Labelled photos from "camaflouge2to7", an image-classification folder in Laire7/snackClassifier. The possible labels are: banana, blueberry, gum.

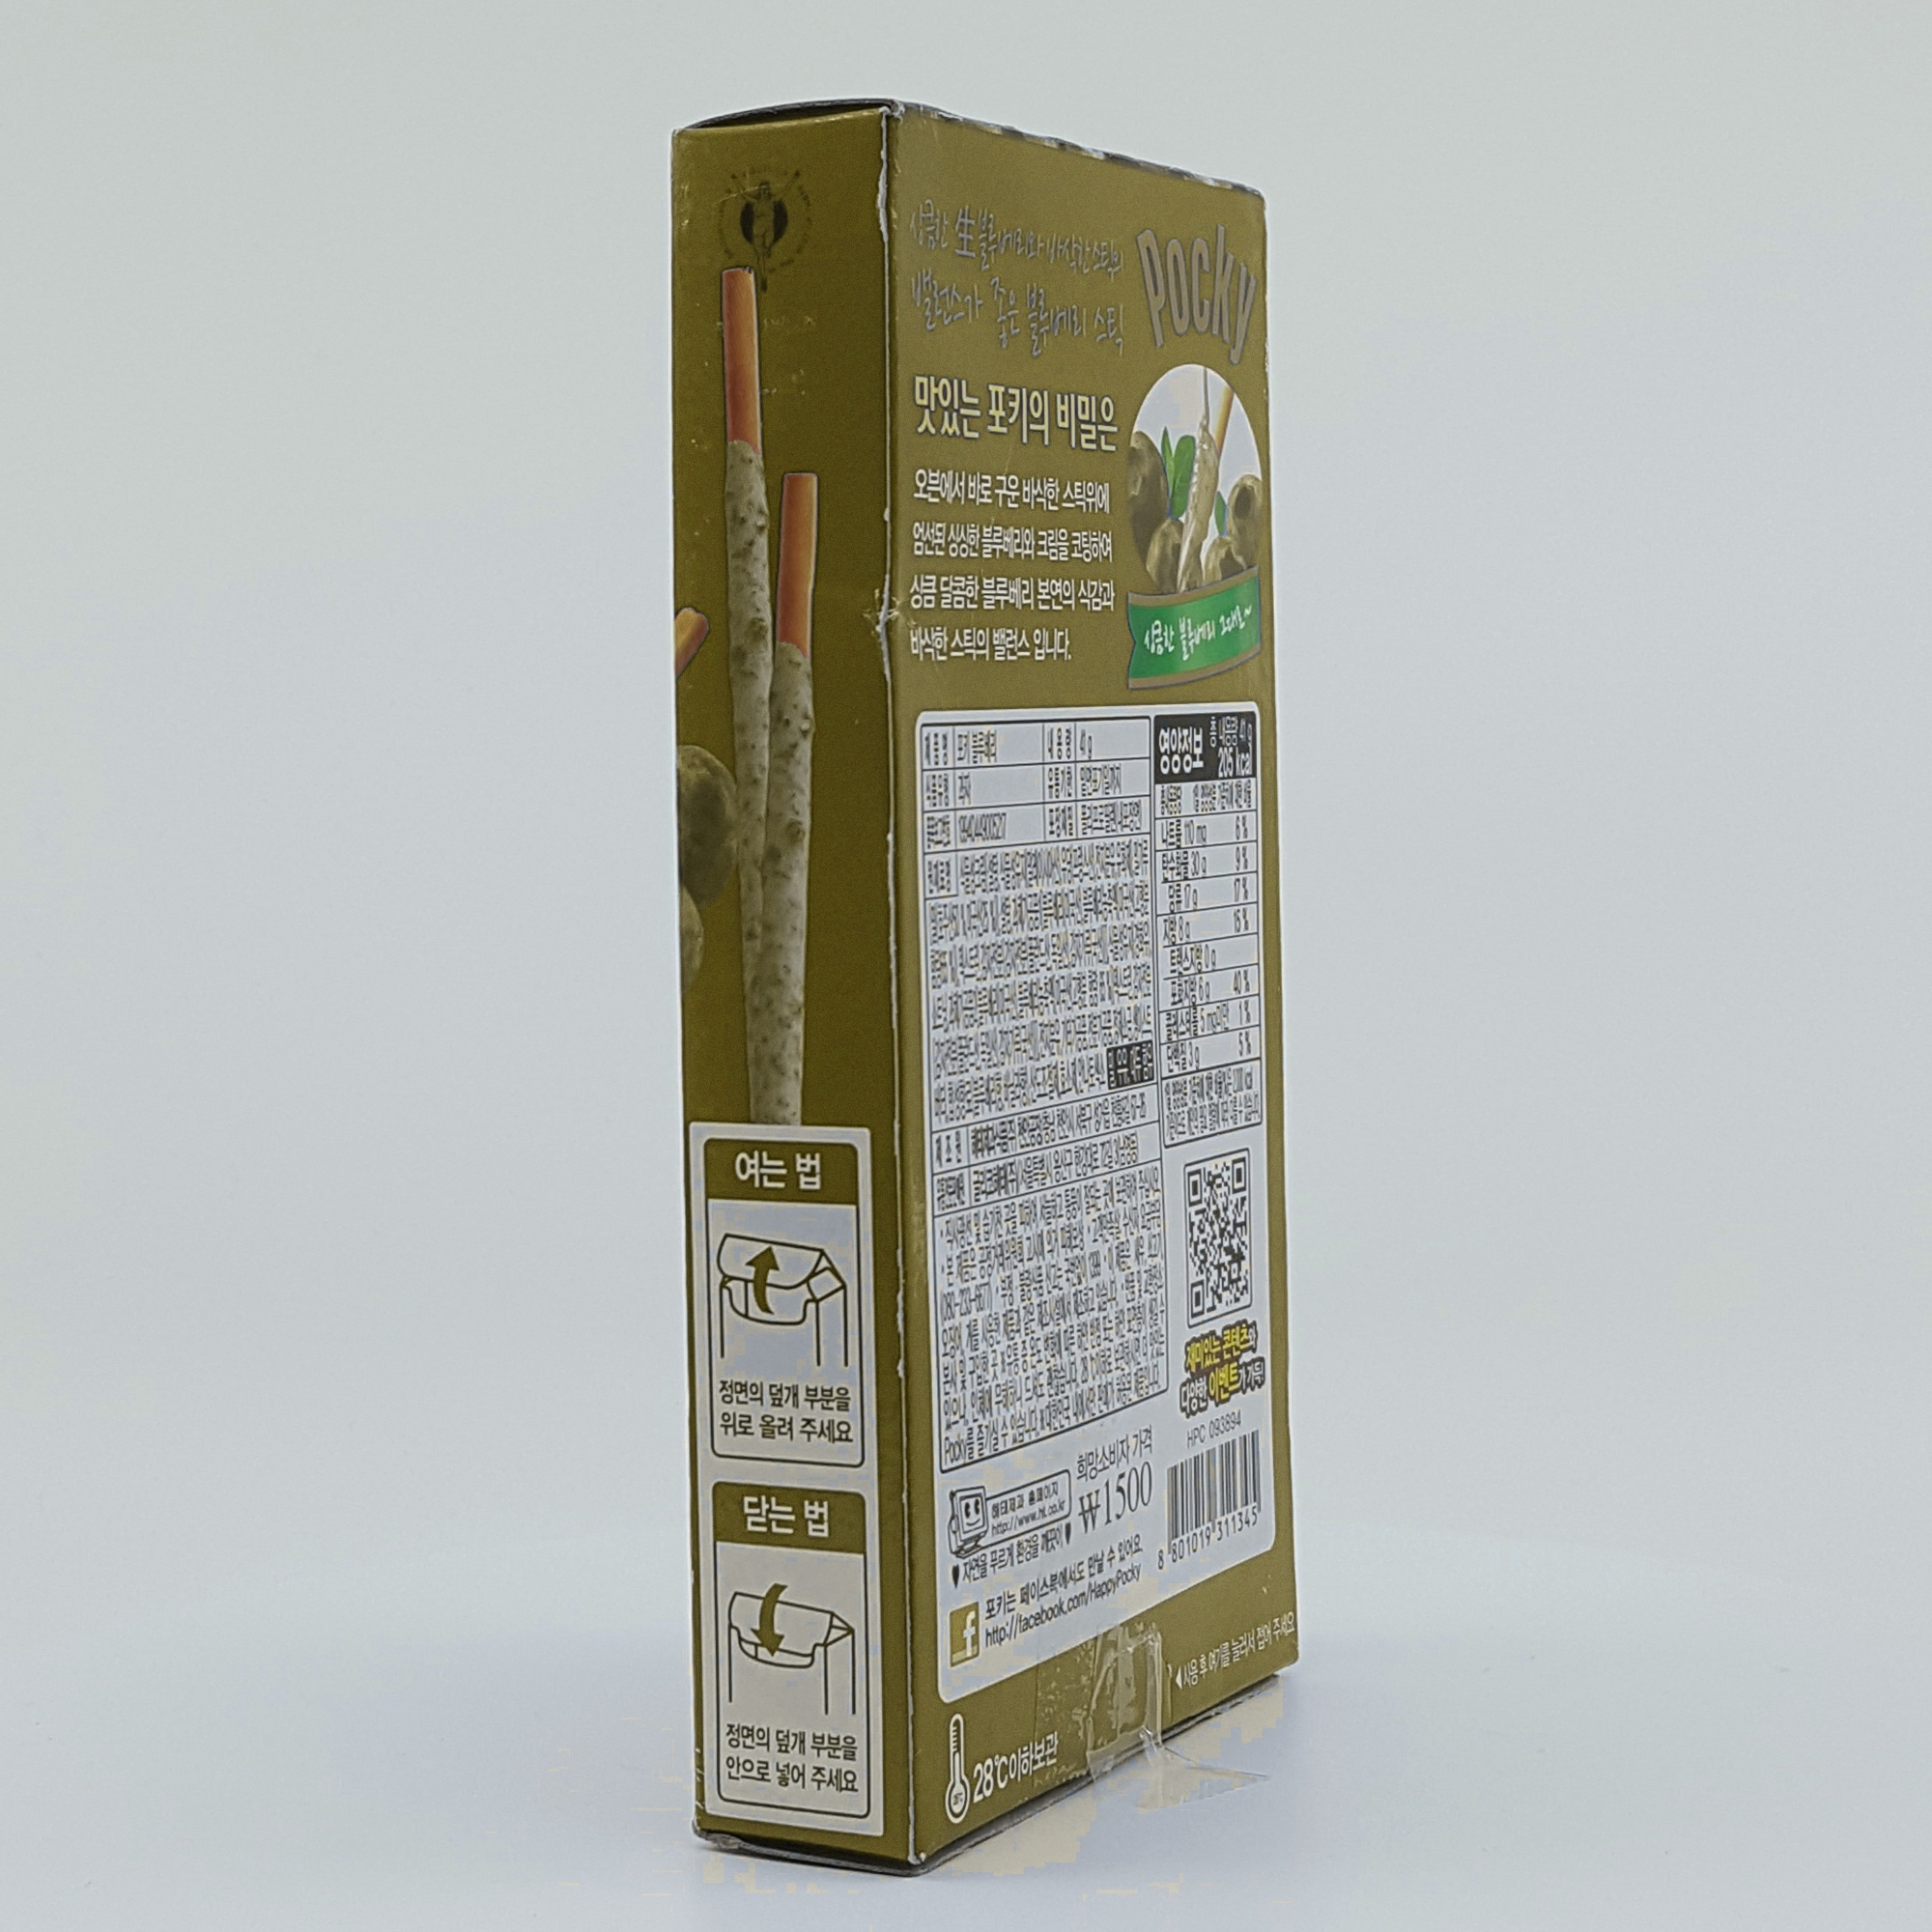
Label: blueberry

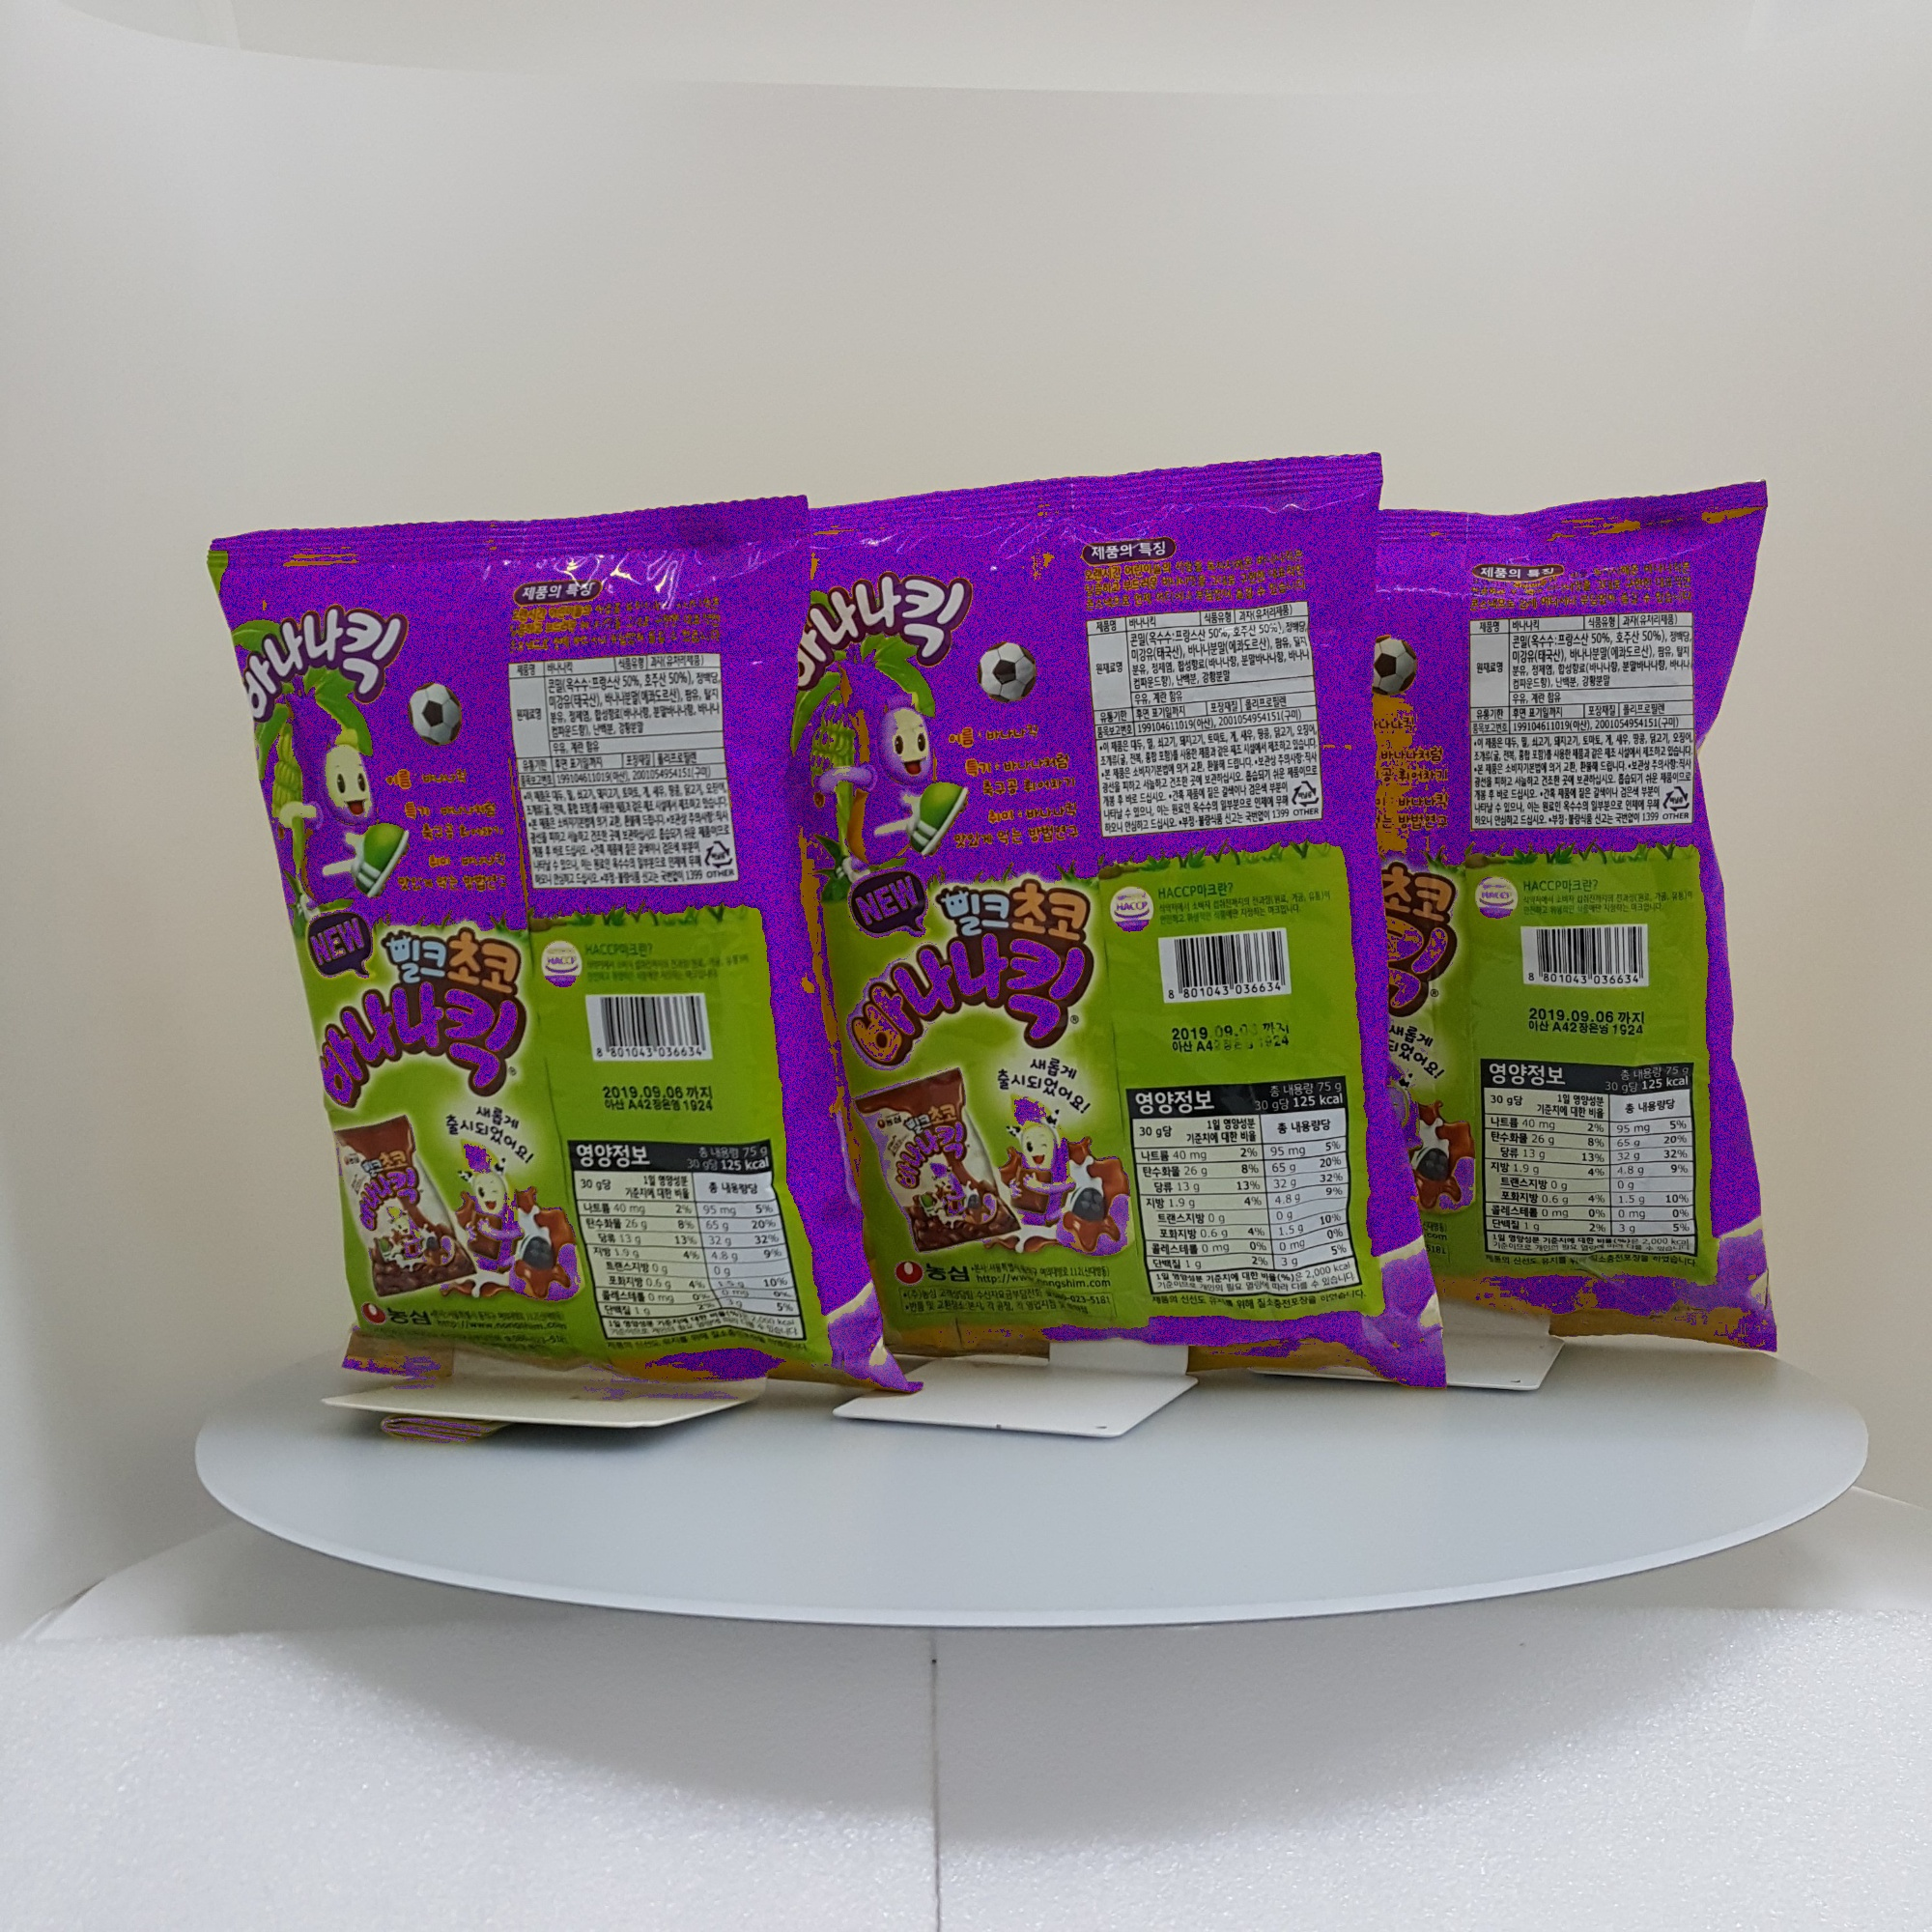
Label: banana

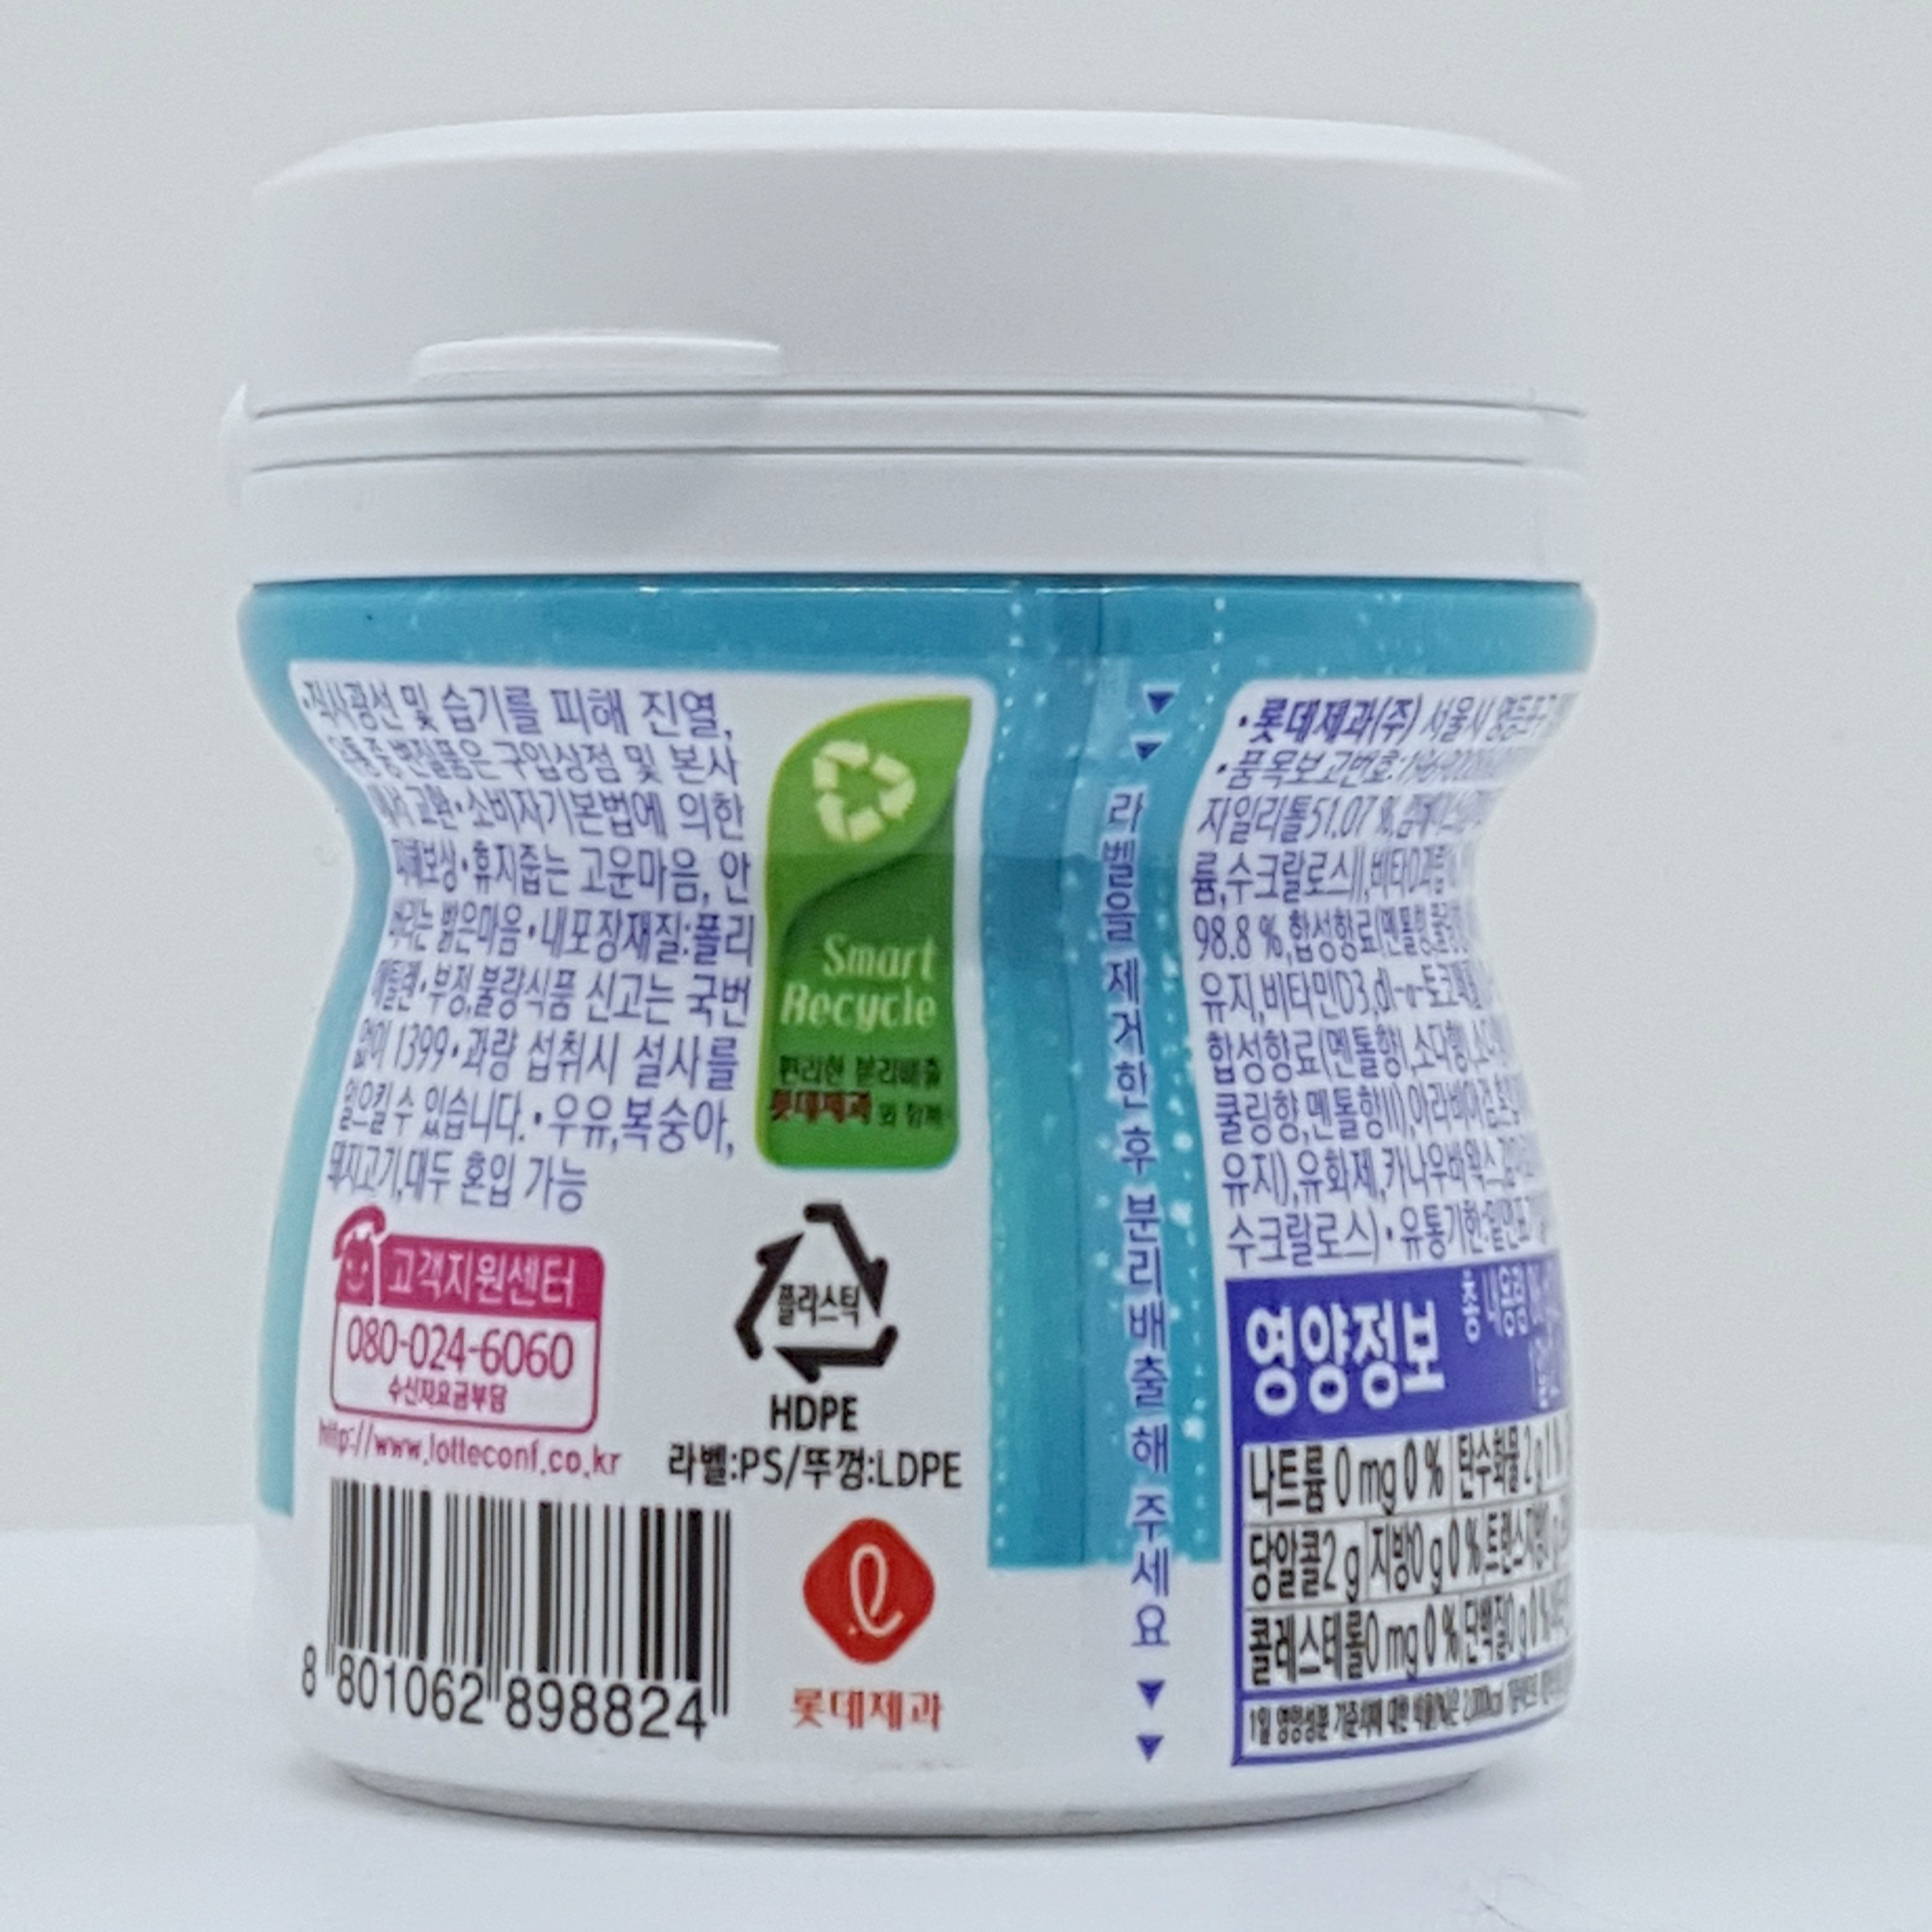
Label: gum

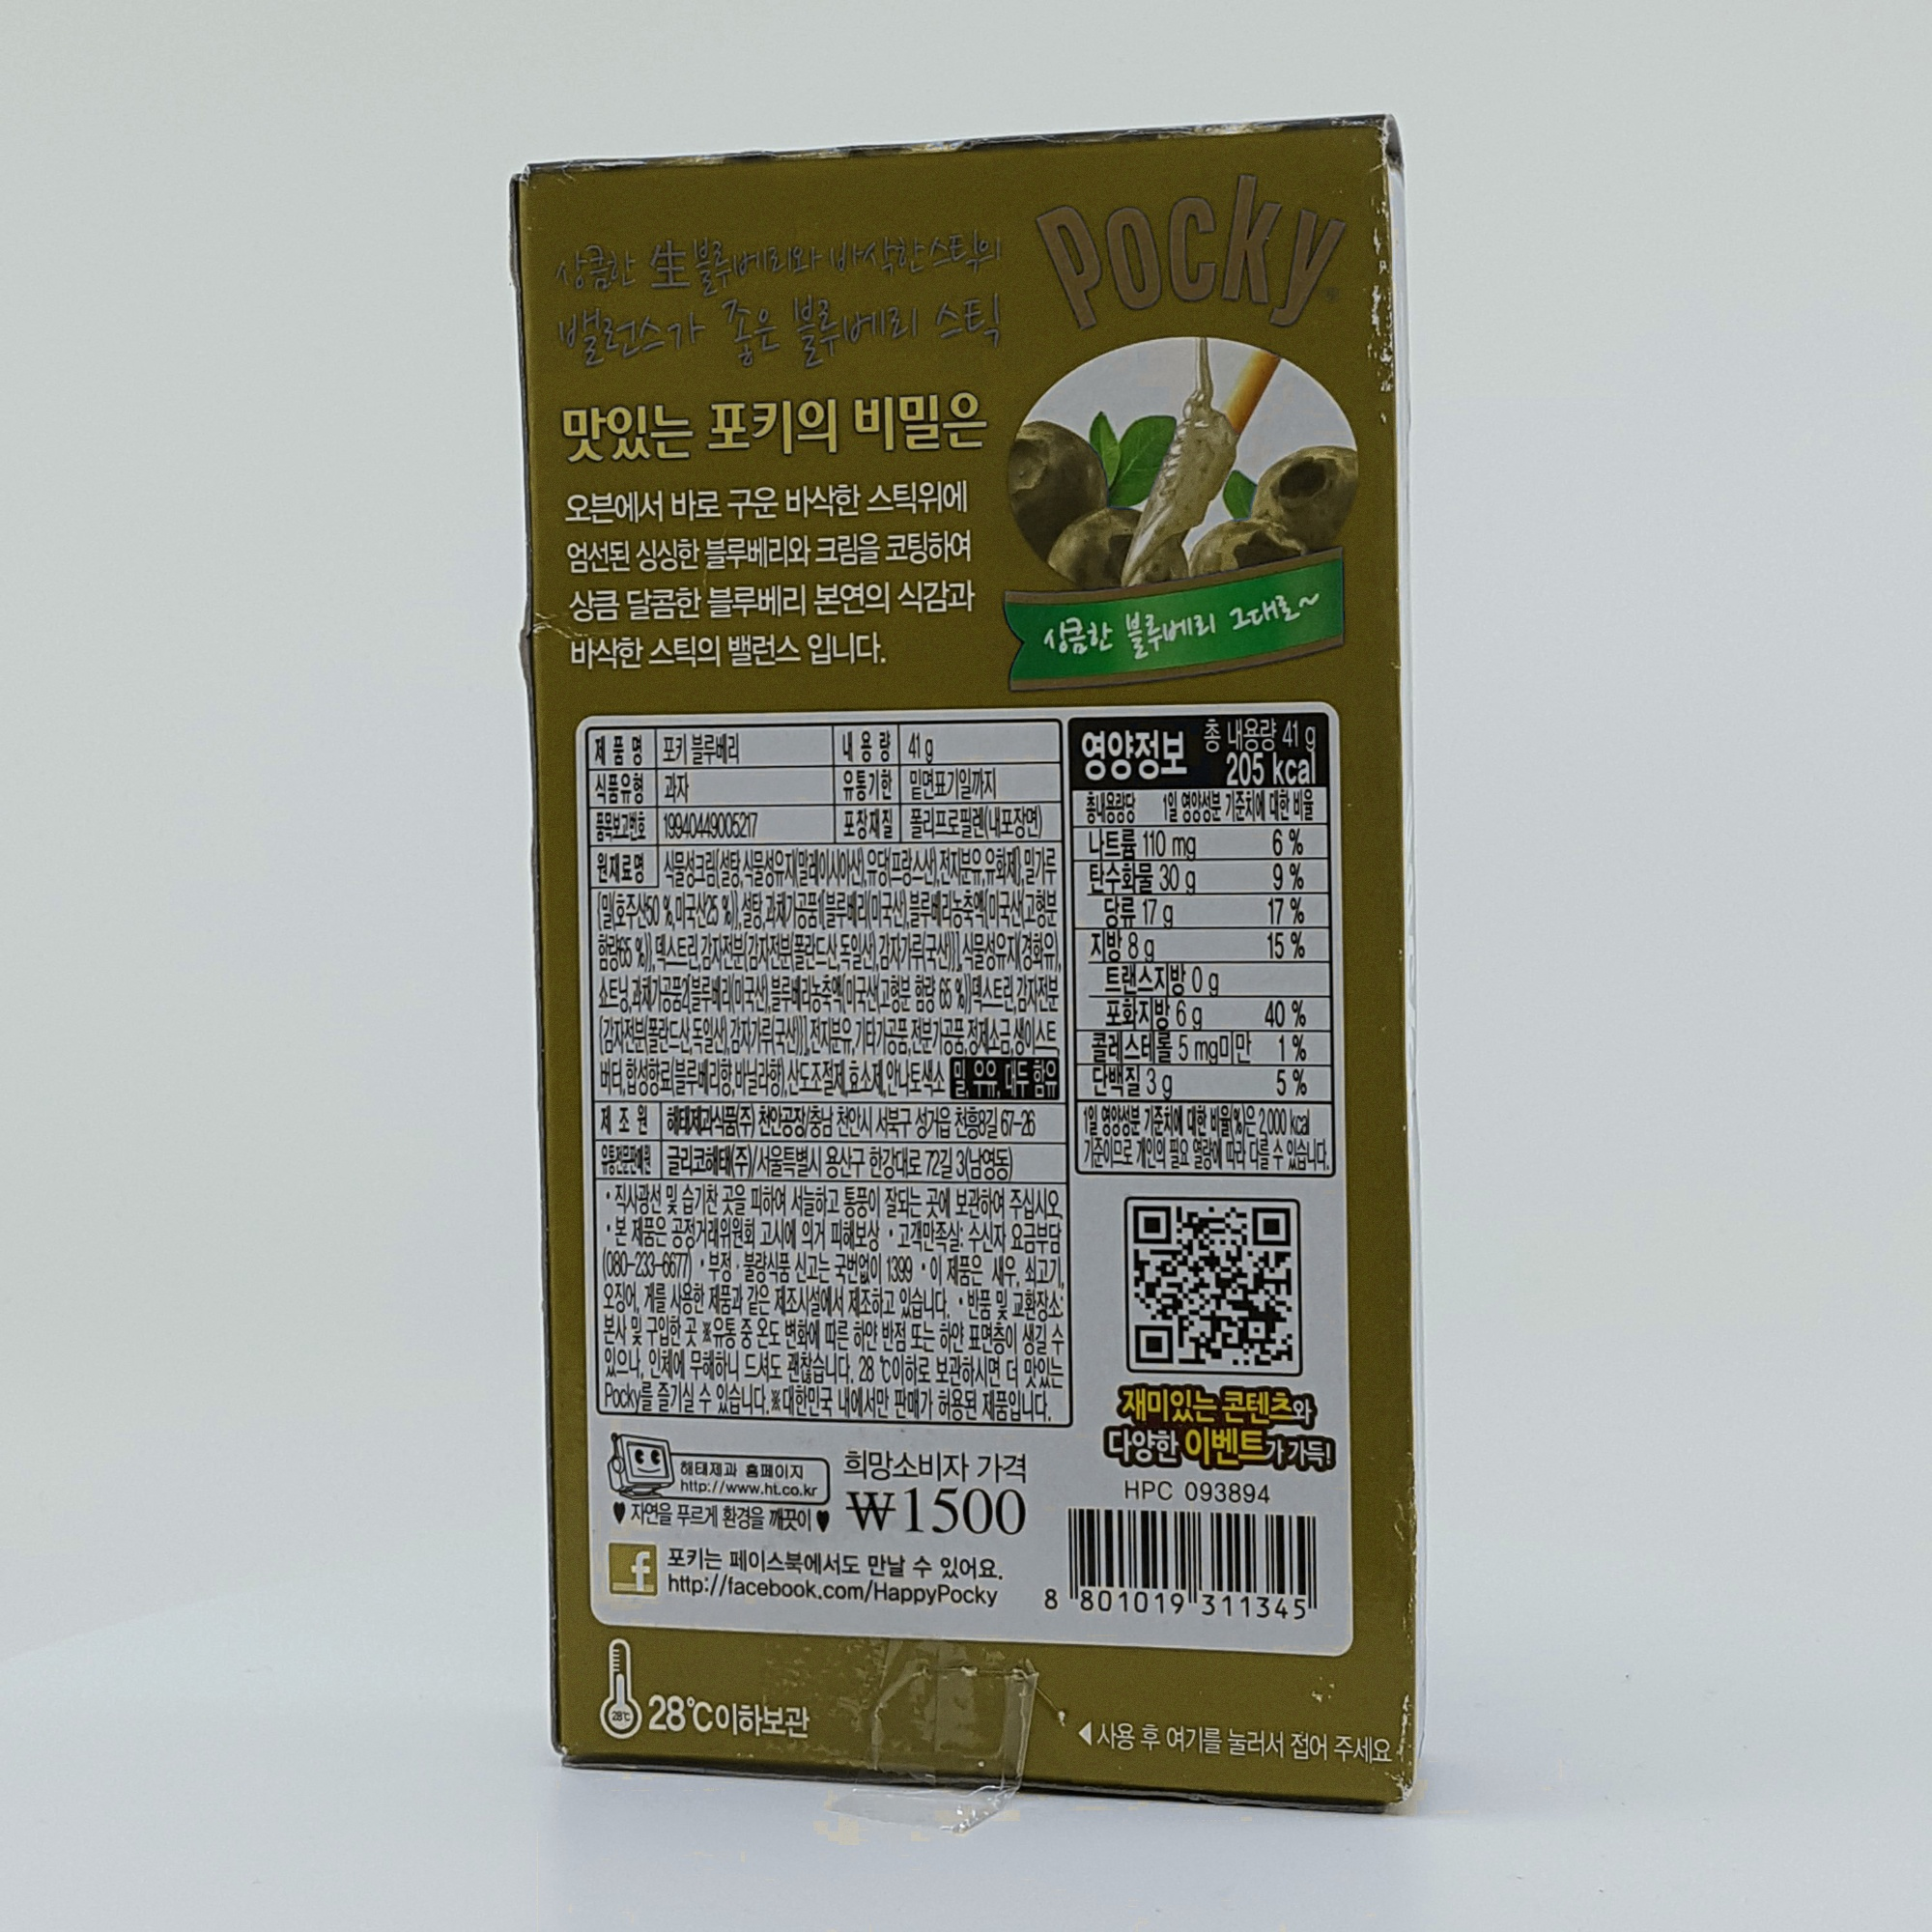
Label: blueberry

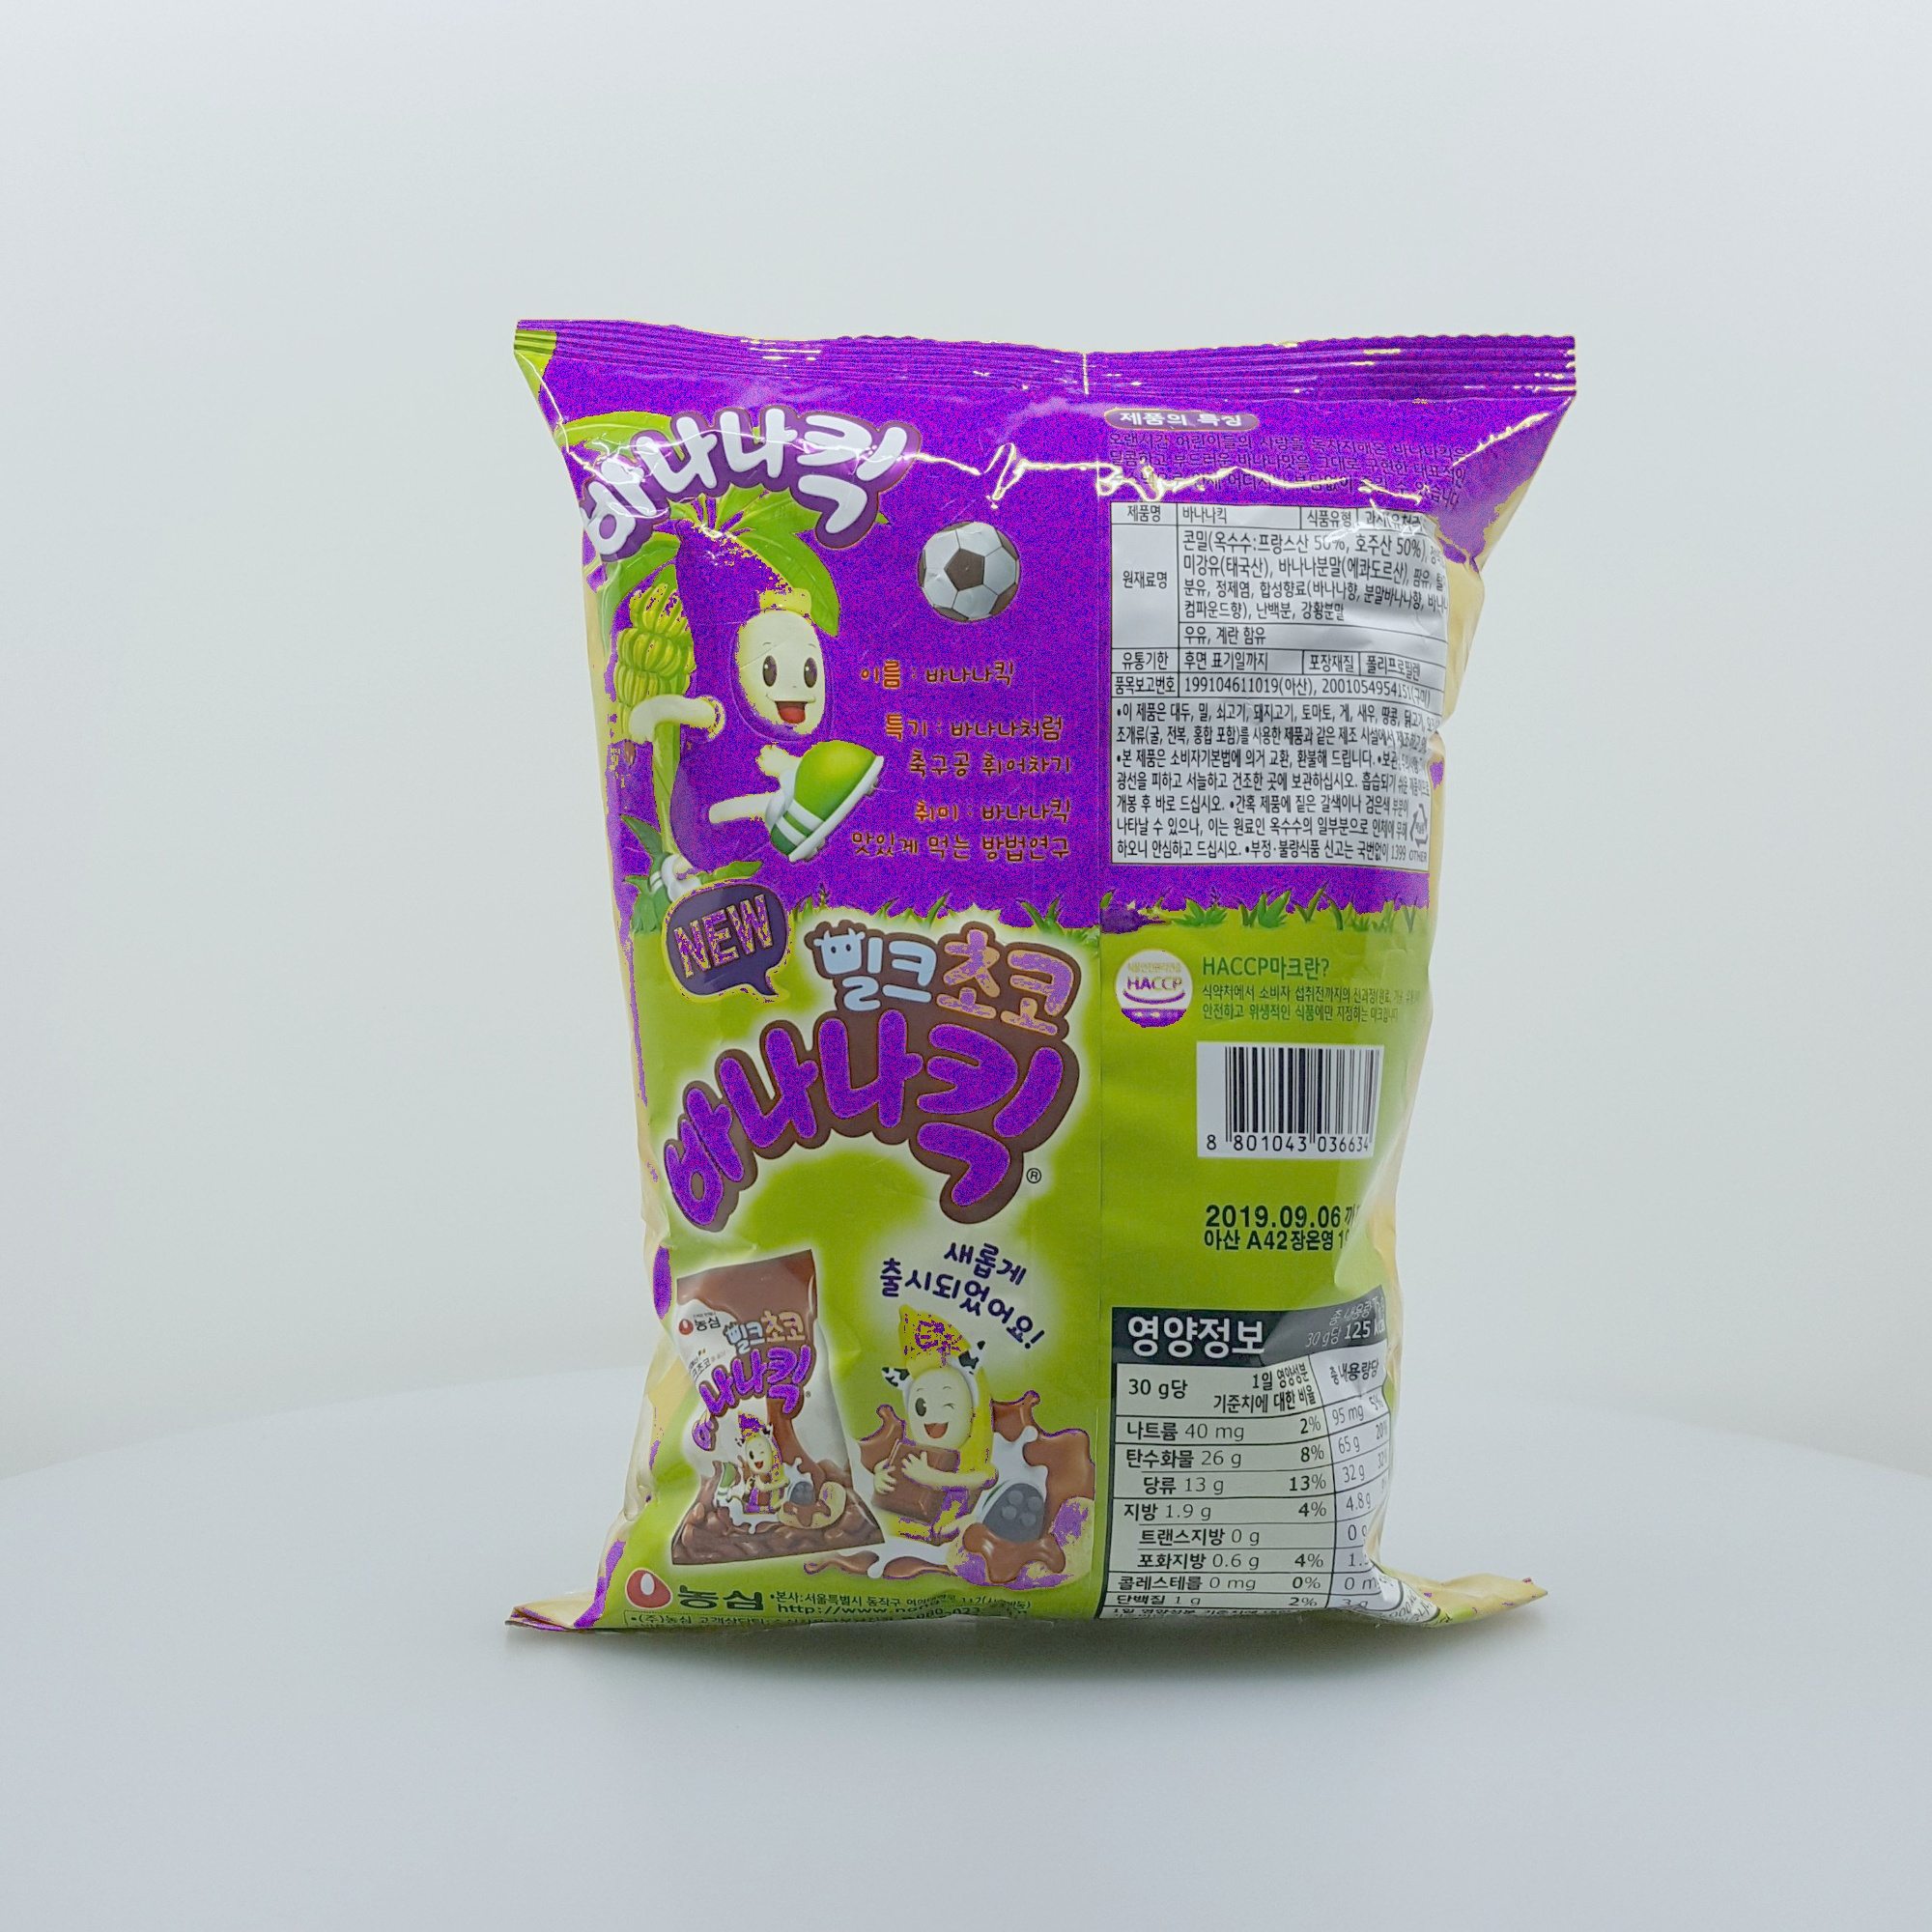
Label: banana

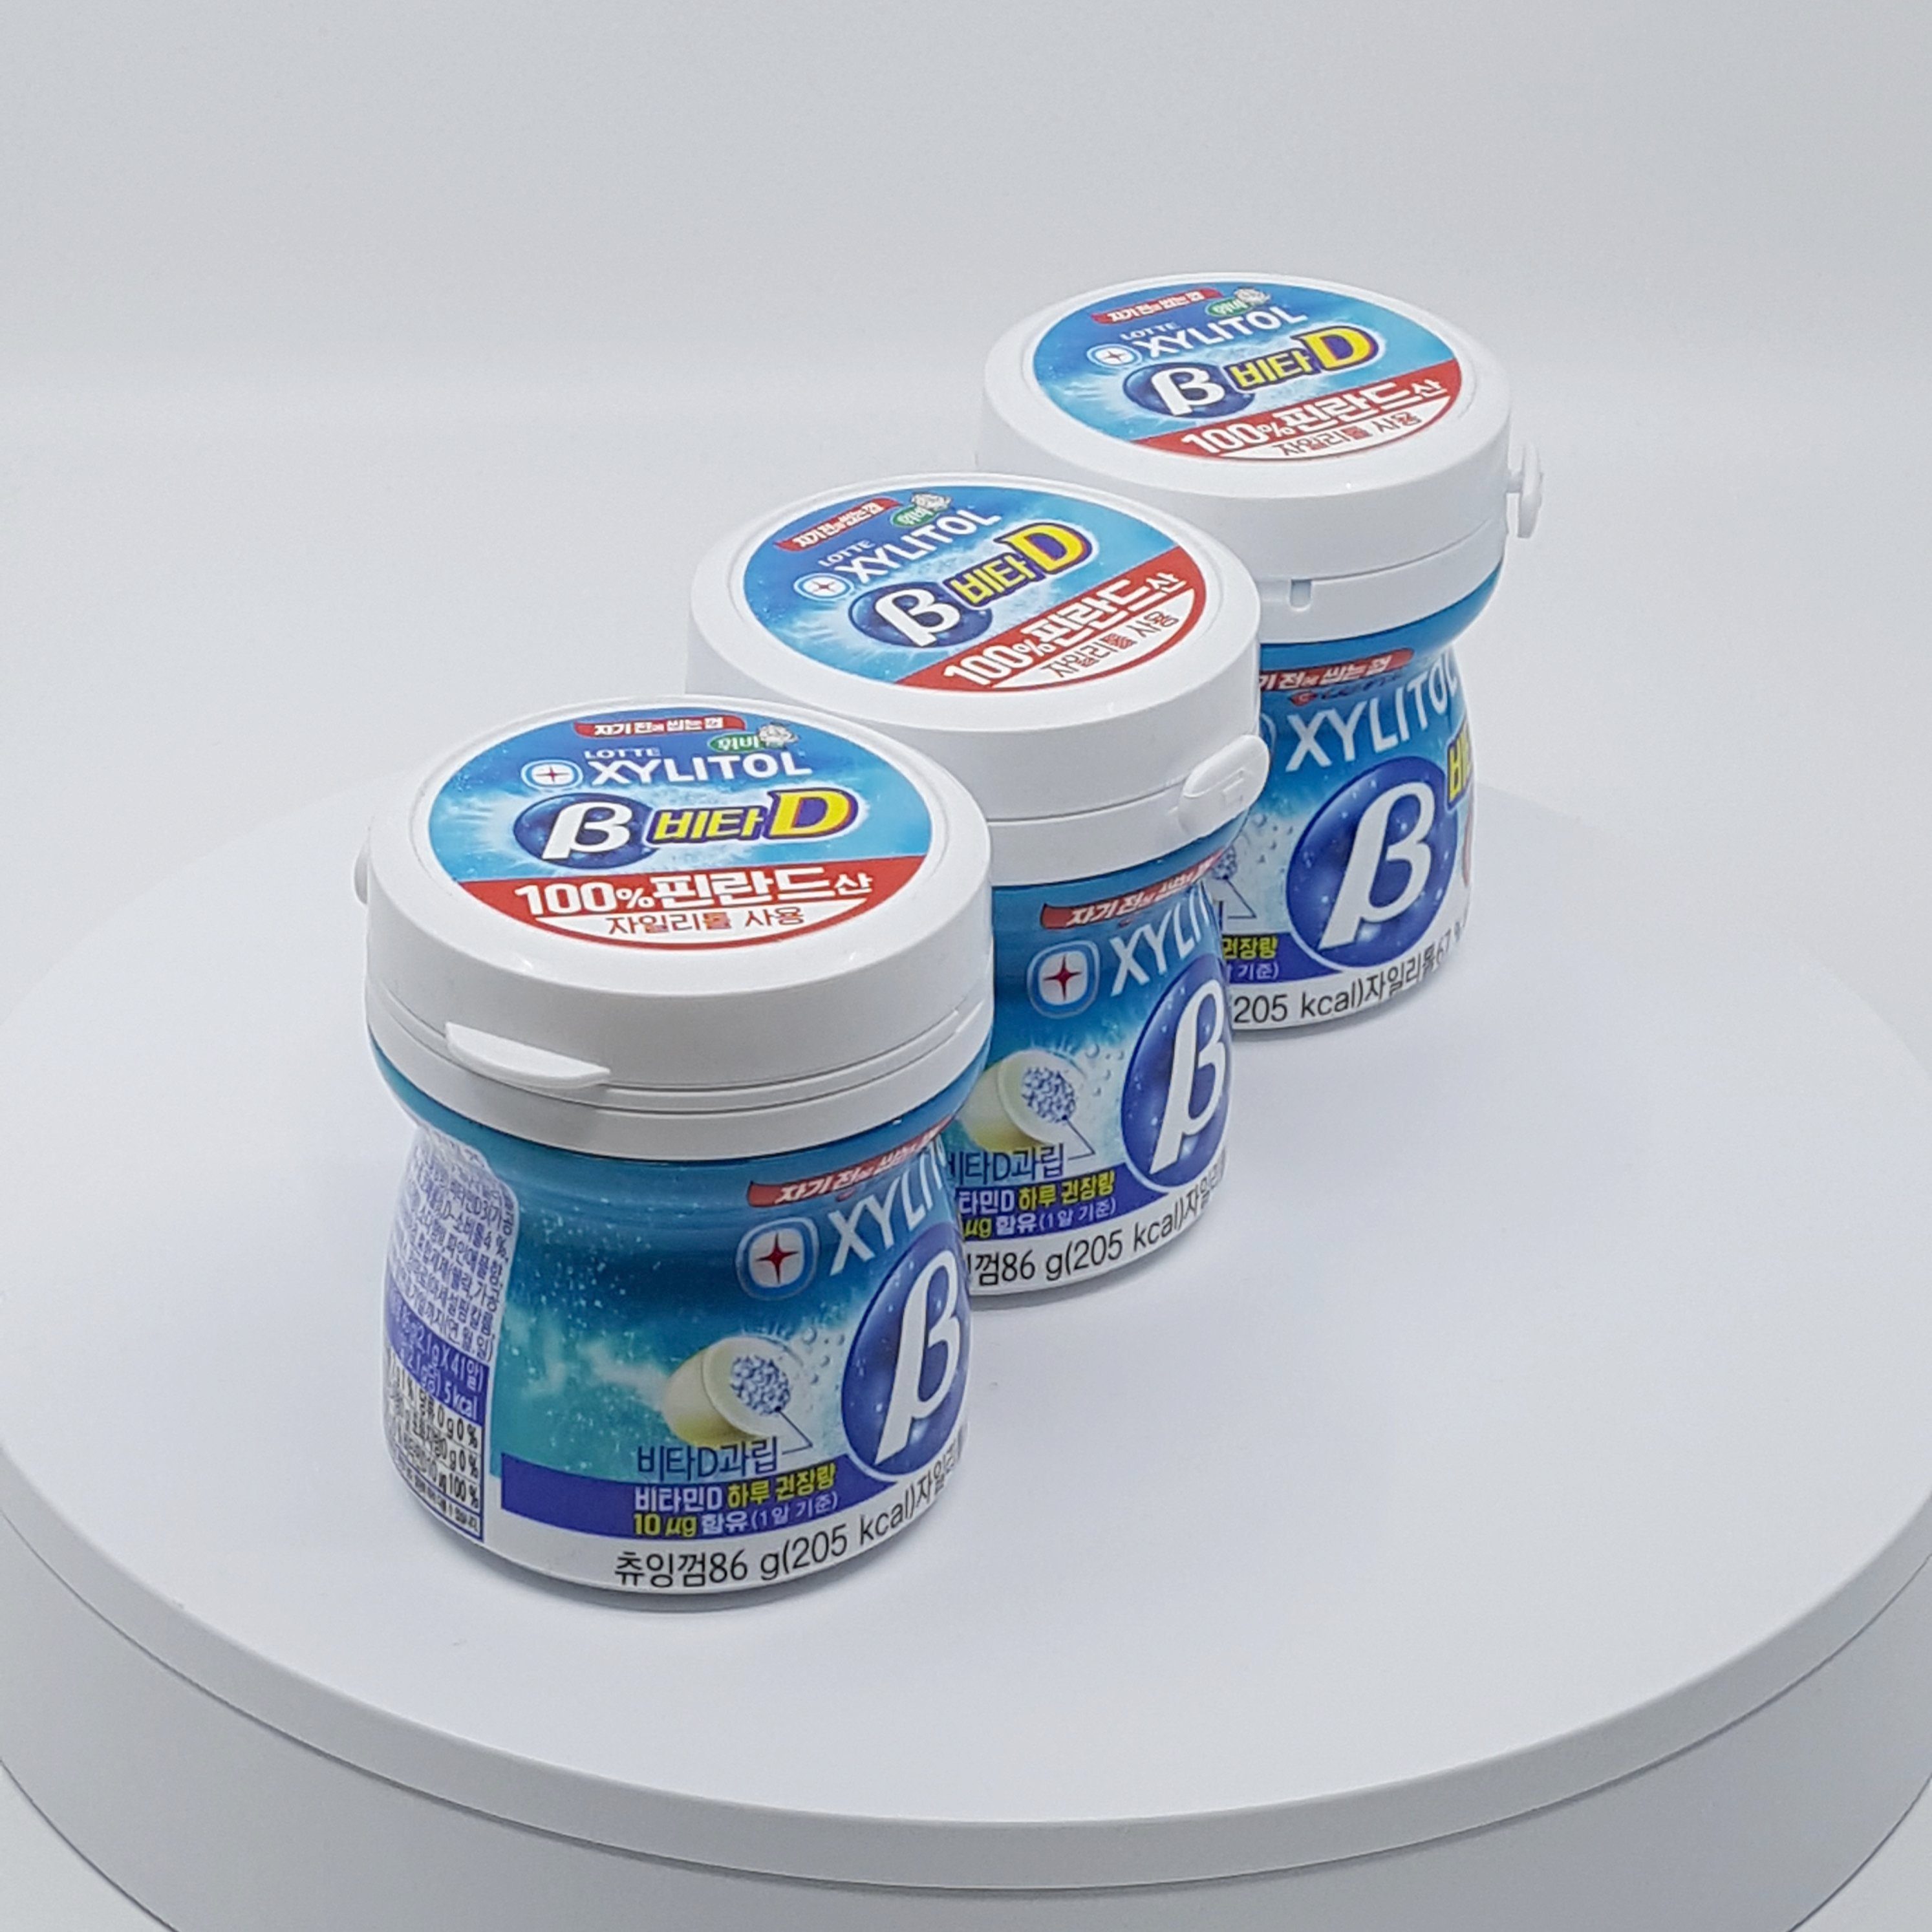
Label: gum
